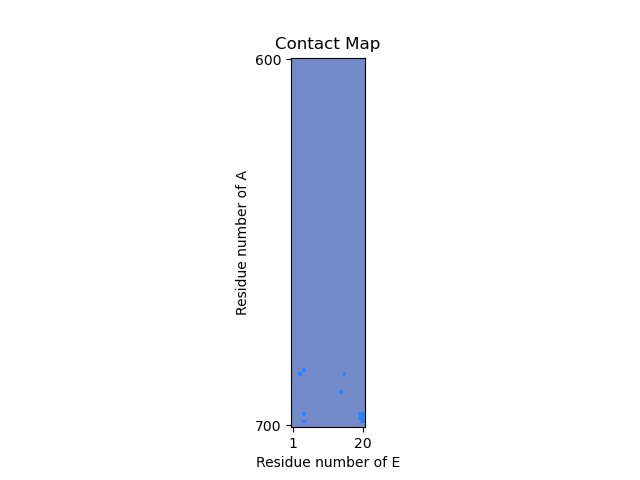

Values plotted in this chart, from the file beside it:
A, E
685, 4
686, 3
686, 15
691, 14
697, 4
697-698, 19-20
697-699, 20
699, 4
